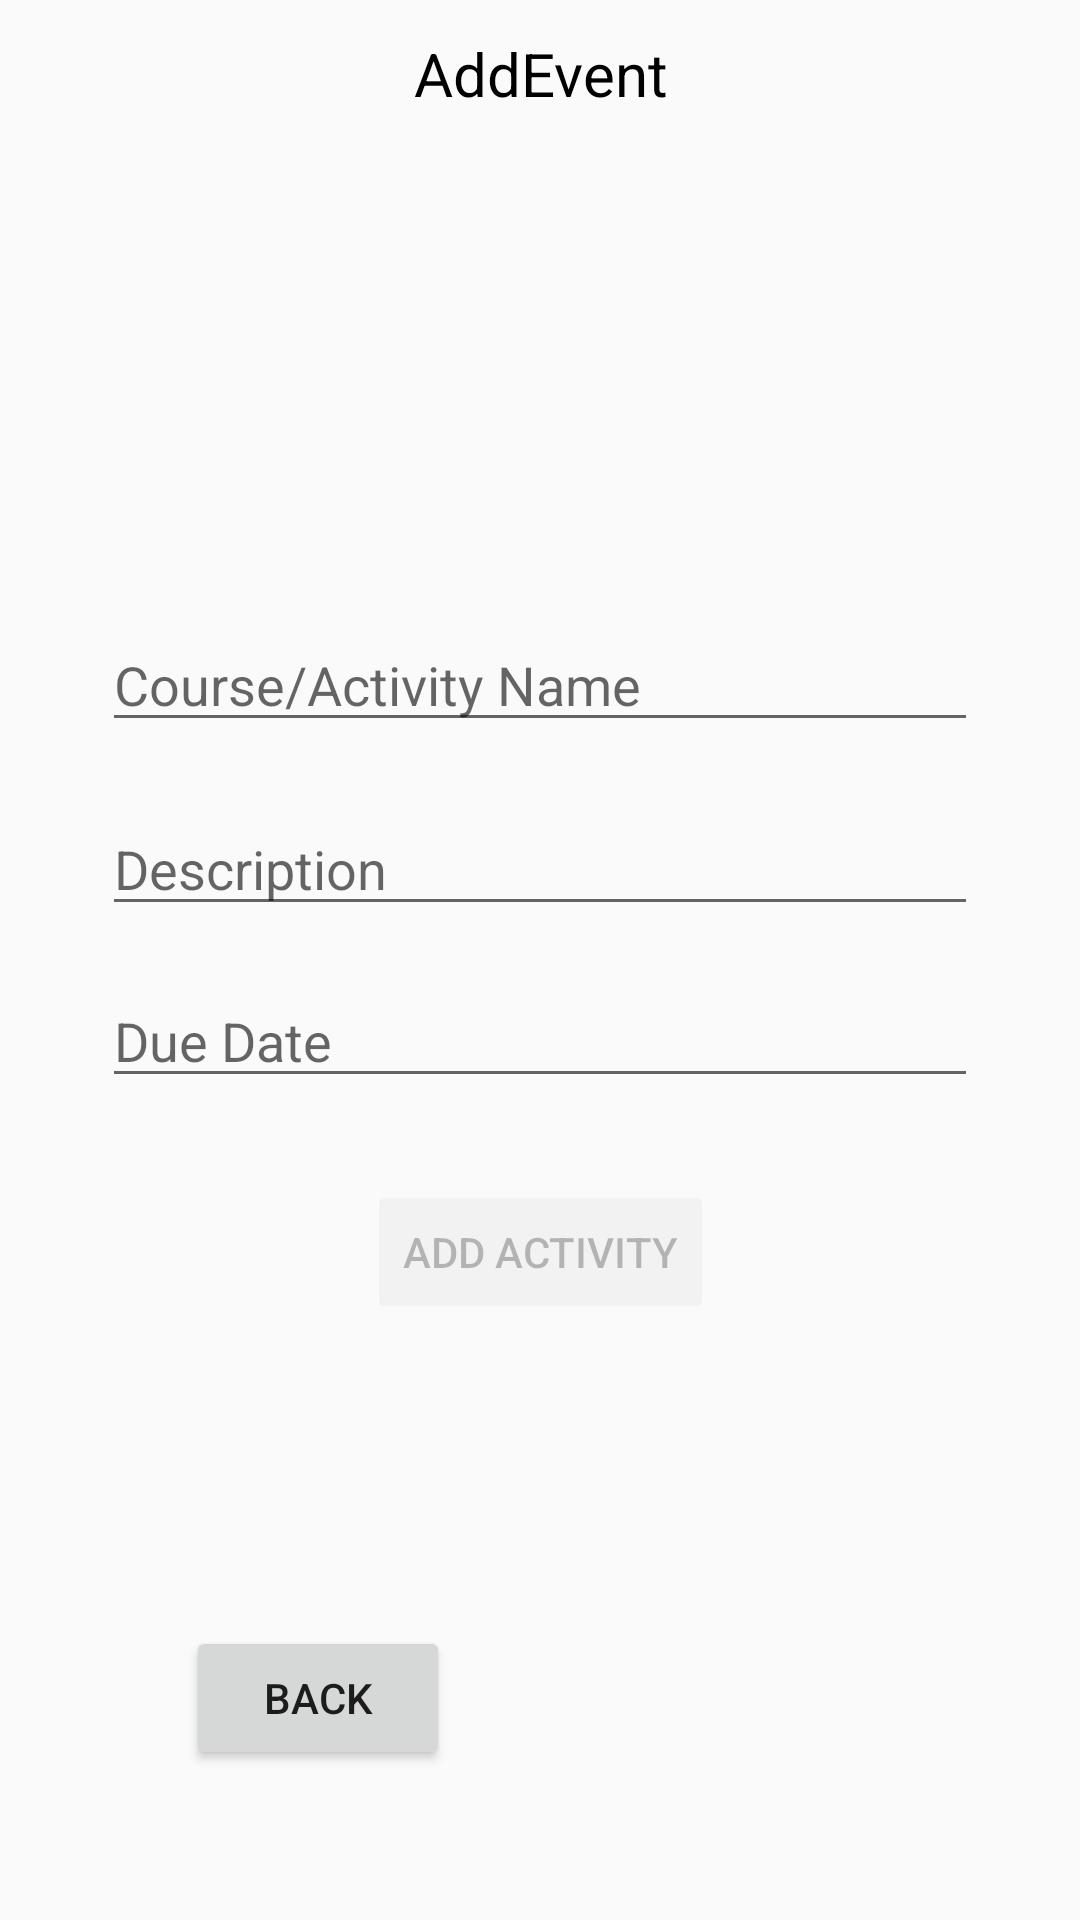

The Android layout XML behind this screen, and the referenced resources:
<!-- AndroidManifest.xml: application theme Theme.RevisionCalendar -->
<!-- res/layout/displase.xml -->
<?xml version="1.0" encoding="utf-8"?>
<androidx.constraintlayout.widget.ConstraintLayout xmlns:android="http://schemas.android.com/apk/res/android"
    xmlns:app="http://schemas.android.com/apk/res-auto"
    xmlns:tools="http://schemas.android.com/tools"
    android:id="@+id/container"
    android:layout_width="match_parent"
    android:layout_height="match_parent"
    android:paddingLeft="@dimen/fragment_horizontal_margin"
    android:paddingTop="@dimen/fragment_vertical_margin"
    android:paddingRight="@dimen/fragment_horizontal_margin"
    android:paddingBottom="@dimen/fragment_vertical_margin"

    >

    <EditText
        android:id="@+id/eventTitleInput"
        android:layout_width="0dp"
        android:layout_height="wrap_content"
        android:layout_marginStart="24dp"
        android:layout_marginTop="196dp"
        android:layout_marginEnd="24dp"
        android:hint="Course/Activity Name"
        android:inputType="textEmailAddress"
        android:selectAllOnFocus="true"
        app:layout_constraintEnd_toEndOf="parent"
        app:layout_constraintStart_toStartOf="parent"
        app:layout_constraintTop_toTopOf="parent" />

    <EditText
        android:id="@+id/eventsType"
        android:layout_width="0dp"
        android:layout_height="wrap_content"
        android:layout_marginStart="24dp"
        android:layout_marginTop="20dp"
        android:layout_marginEnd="24dp"
        android:hint="Description"
        android:imeActionLabel="@string/action_sign_in_short"
        android:imeOptions="actionDone"
        android:selectAllOnFocus="true"
        app:layout_constraintEnd_toEndOf="parent"
        app:layout_constraintStart_toStartOf="parent"
        app:layout_constraintTop_toBottomOf="@+id/eventTitleInput" />

    <EditText
        android:id="@+id/eventsLocation"
        android:layout_width="0dp"
        android:layout_height="wrap_content"
        android:layout_marginStart="24dp"
        android:layout_marginTop="16dp"
        android:layout_marginEnd="24dp"
        android:hint="Due Date"
        android:imeActionLabel="@string/action_sign_in_short"
        android:imeOptions="actionDone"
        android:selectAllOnFocus="true"
        app:layout_constraintEnd_toEndOf="parent"
        app:layout_constraintStart_toStartOf="parent"
        app:layout_constraintTop_toBottomOf="@+id/eventsType" />

    <Button
        android:id="@+id/login"
        android:layout_width="wrap_content"
        android:layout_height="wrap_content"
        android:layout_gravity="start"
        android:layout_marginStart="48dp"
        android:layout_marginEnd="48dp"
        android:layout_marginBottom="64dp"
        android:enabled="false"
        android:text="Add Activity"
        app:layout_constraintBottom_toBottomOf="parent"
        app:layout_constraintEnd_toEndOf="parent"
        app:layout_constraintStart_toStartOf="parent"
        app:layout_constraintTop_toBottomOf="@+id/eventsType"
        app:layout_constraintVertical_bias="0.404" />

    <ProgressBar
        android:id="@+id/loading"
        android:layout_width="wrap_content"
        android:layout_height="wrap_content"
        android:layout_gravity="center"
        android:layout_marginStart="32dp"
        android:layout_marginTop="64dp"
        android:layout_marginEnd="32dp"
        android:layout_marginBottom="64dp"
        android:visibility="gone"
        app:layout_constraintBottom_toBottomOf="parent"
        app:layout_constraintEnd_toEndOf="@+id/eventsType"
        app:layout_constraintStart_toStartOf="@+id/eventsType"
        app:layout_constraintTop_toTopOf="parent"
        app:layout_constraintVertical_bias="0.3" />

    <TextView
        android:id="@+id/AddEvent"
        android:layout_width="0dp"
        android:layout_height="wrap_content"
        android:layout_marginTop="1dp"
        android:layout_weight="2"
        android:text="AddEvent"
        android:textAlignment="center"
        android:textColor="@color/black"
        android:textSize="20sp"
        app:layout_constraintEnd_toEndOf="parent"
        app:layout_constraintHorizontal_bias="0.0"
        app:layout_constraintStart_toStartOf="parent"
        app:layout_constraintTop_toTopOf="parent"  />

    <Button
        android:id="@+id/backButton"
        android:layout_width="wrap_content"
        android:layout_height="wrap_content"
        android:layout_marginStart="52dp"
        android:layout_marginBottom="40dp"
        android:clickable="true"
        android:text="@string/back"
        app:layout_constraintBottom_toBottomOf="parent"
        app:layout_constraintStart_toStartOf="parent"
        app:srcCompat="@android:drawable/ic_input_add" />



</androidx.constraintlayout.widget.ConstraintLayout>
<!-- resources referenced by this layout -->
<resources>
  <color name="black">#FF000000</color>
  <dimen name="fragment_horizontal_margin">10</dimen>
  <dimen name="fragment_vertical_margin">10</dimen>
  <string name="action_sign_in_short">localvalue</string>
  <string name="back">back</string>
  <style name="Theme.RevisionCalendar" parent="android:Theme.Material.Light.NoActionBar" />
</resources>
